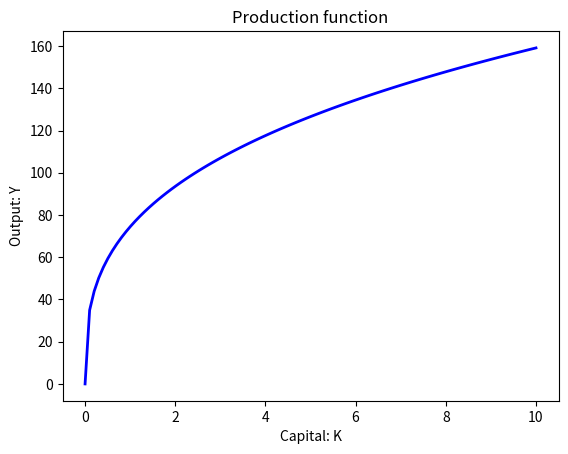
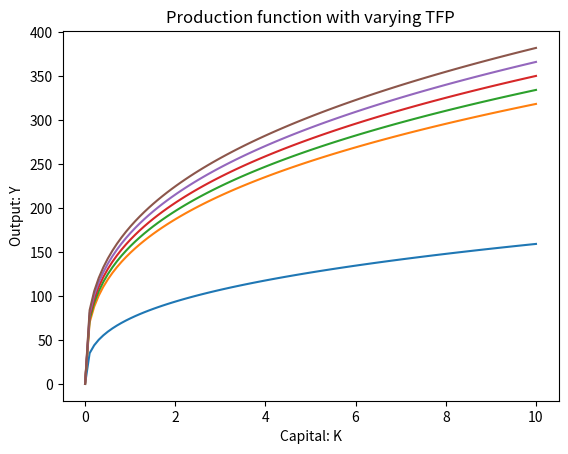
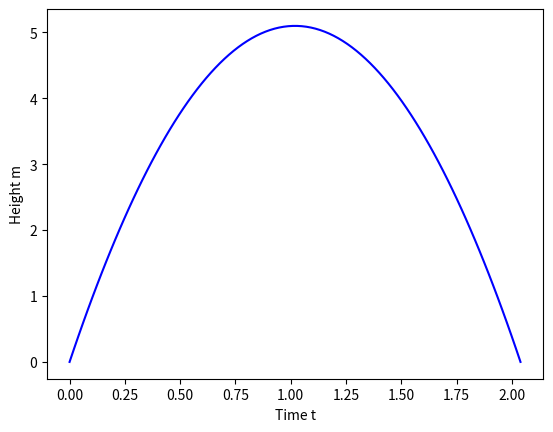
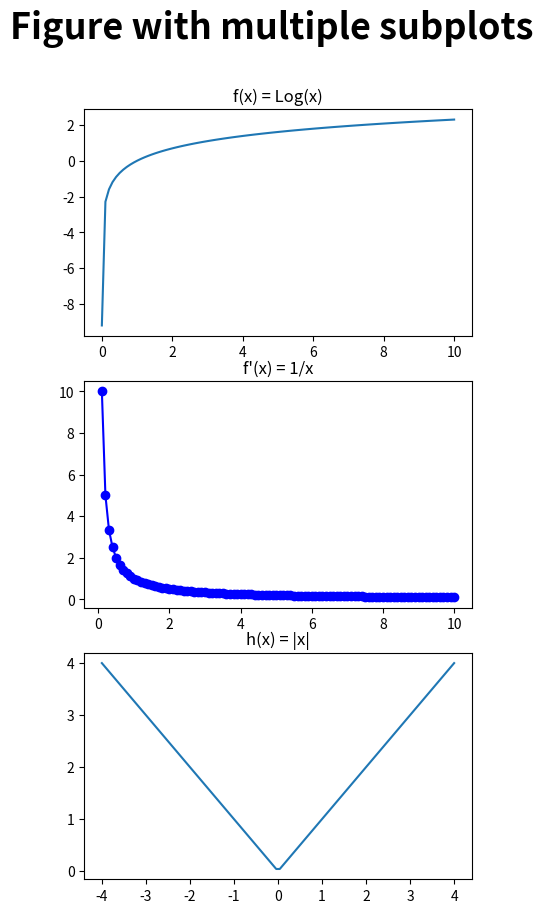
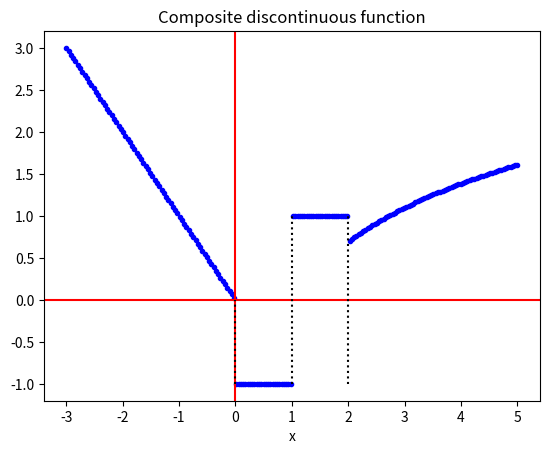

The matplotlib source for these figures, in order:
# -*- coding: utf-8 -*-
# Homework_Plot

import numpy as np
import matplotlib.pyplot as plt

#------------------------------------------------------------------------------
# Problem 1
#------------------------------------------------------------------------------
A = 10
alpha = .33
L = 20
Kv = np.linspace(0, 10, 100)
Yv = A*(Kv**alpha)*(L**(1-alpha))

fig, ax = plt.subplots()
ax.plot(Kv, Yv, 'b-', linewidth=2, label='points')
ax.set_title('Production function')
ax.set_xlabel('Capital: K')
ax.set_ylabel('Output: Y')
plt.show()
print("-------------------------------------------------------------------")

#------------------------------------------------------------------------------
# Problem 2
#------------------------------------------------------------------------------

Av = np.arange(20, 25, 1)
# Insert original value of A=10 at position 0
Av = np.insert(Av, 0, 10)

fig, ax = plt.subplots()
for A in Av:
    Yv = A*(Kv**alpha)*(L**(1-alpha))
    ax.plot(Kv, Yv)

ax.set_title('Production function with varying TFP')
ax.set_xlabel('Capital: K')
ax.set_ylabel('Output: Y')
plt.show()
print("-------------------------------------------------------------------")

#------------------------------------------------------------------------------
# Problem 3
#------------------------------------------------------------------------------
queue = ["Steve", "Russell", "Alison", "Liam"]

# 1. Barry arrives
queue.append("Barry")
print(queue)

# 2. Steve is served
queue.remove("Steve")
print(queue)

# 3. Pam talks her way to the front because she only buys one item
queue.insert(0, "Pam")
print(queue)

# 4. Barry gets impatient and leaves
queue.remove("Barry")
print(queue)

# 5. Alison gets impatient and leaves
queue.remove("Alison")
print(queue)
print("-------------------------------------------------------------------")

#------------------------------------------------------------------------------
# Problem 4
#------------------------------------------------------------------------------
v0 = 10
g = 9.81
tv = np.linspace(0, 2*v0/g, 100)
yv = v0 * tv -.5 * g * (tv**2)

fig, ax = plt.subplots()
ax.plot(tv, yv, 'b-')
ax.set_ylabel('Height m')
ax.set_xlabel('Time t')
plt.show()
print("-------------------------------------------------------------------")

#------------------------------------------------------------------------------
# Problem 5
#------------------------------------------------------------------------------
num_cols = 1
num_rows = 3
title_size = 26

fig = plt.figure(figsize=(5, 10))
fig.suptitle("Figure with multiple subplots", fontsize=title_size, fontweight='bold')

# [1]
xv = np.linspace(0.0001, 10, 100)
fv = np.log(xv)

ax = plt.subplot2grid((num_rows, num_cols), (0,0))
ax.plot(xv, fv)
ax.set_title("f(x) = Log(x)")
# [2]
xv = np.linspace(0.1, 10, 100)
gv = 1./xv
ax = plt.subplot2grid((num_rows, num_cols), (1,0))
ax.plot(xv, gv, 'b-o')
ax.set_title("f'(x) = 1/x")
# [3]
xv = np.linspace(-4, 4, 100)
hv = np.abs(xv)
ax = plt.subplot2grid((num_rows, num_cols), (2,0))
ax.plot(xv, hv)
ax.set_title("h(x) = |x|")
plt.show()
print("-------------------------------------------------------------------")

#------------------------------------------------------------------------------
# Problem 6
#------------------------------------------------------------------------------
xv = np.linspace(-3, 5, 200)
yv = np.zeros(len(xv))

for i,x in enumerate(xv):
    if x < 0:
        yv[i] = np.abs(x)
    elif (x >= 0) & (x < 1):
        yv[i] = -1
    elif (x >= 1) & (x < 2):
        yv[i] = 1
    else:
        yv[i] =np.log(x)

fig, ax = plt.subplots()
ax.plot(xv, yv, 'b.')
# For x/y axes in red
ax.axvline(x=0, color = 'r')
ax.axhline(y=0, color = 'r')
# For the dotted vertical lines at the jump points
ax.plot((0, 0), (-1,0), 'k:')
ax.plot((1, 1), (-1,1), 'k:')
ax.plot((2, 2), (-1,1), 'k:')
ax.set_title('Composite discontinuous function')
ax.set_xlabel('x')
plt.show()
